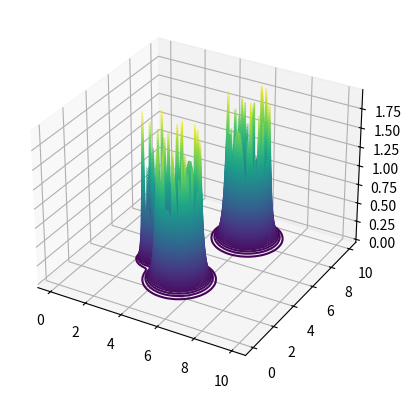
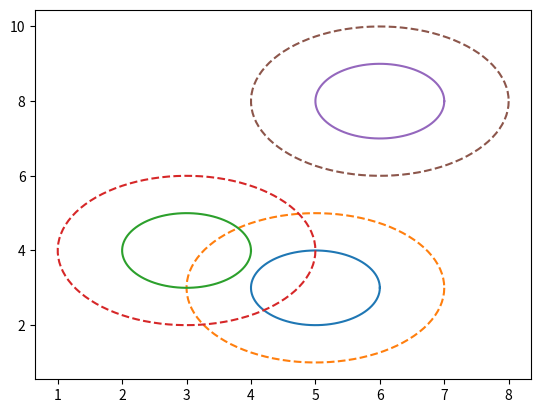

The script that saved these images, in order:
from mpl_toolkits import mplot3d
import matplotlib.pyplot as plt
import numpy as np
from numpy import sqrt
from numpy import exp


b = 100.0 #argument of exponential
c = 2.0 #cost at obstacle diameter

def B(x, y, obst_tup):
    xc, yc, r_obst = obst_tup
    B = r_obst**8*(c + r_obst**4*exp(-b*r_obst**2))/((x - xc)**2 + (y - yc)**2)**4 - ((x - xc)**2 + (y - yc)**2)**2*exp(-100*(x - xc)**2 - 100*(y - yc)**2)
    return B

fig = plt.figure()
ax = plt.axes(projection='3d')

x = np.linspace(0,10,100, float)
y = np.linspace(0,10,100, float)
XX,YY = np.meshgrid(x,y)
COST_FIELD = np.zeros_like(XX)


obst_field = ((5.0, 3.0, 1.0),(3.0, 4.0, 0.5),(6.0, 8.0, 1.0))   # xc, yc, r


for obst in obst_field:
    xc, yc, r = obst
    # traces out the obstacle
    theta = np.linspace(0,2*np.pi, 100)
    circle = xc + 1j*yc + np.exp(-1j*theta)
    obst_zone = xc + 1j*yc + 2*np.exp(-1j*theta)
    COST_FIELD += B(XX, YY, obst)

    # plt.figure(1)
    # ax.plot3D(np.real(circle), np.imag(circle), H_obst, color="red")
    # ax.plot3D(np.real(obst_zone), np.imag(obst_zone), 0, color="red")

    plt.figure(2)
    plt.plot(np.real(circle), np.imag(circle))
    plt.plot(np.real(obst_zone), np.imag(obst_zone), '--')

# set COST_FIELD[i,j]=0 where cost>c
for i in range(len(x)):
    for j in range(len(y)):
        if COST_FIELD[i,j] > c:
            COST_FIELD[i,j] = 0

plt.figure(1)
ax.contour3D(XX, YY, COST_FIELD, 100)
plt.show()
